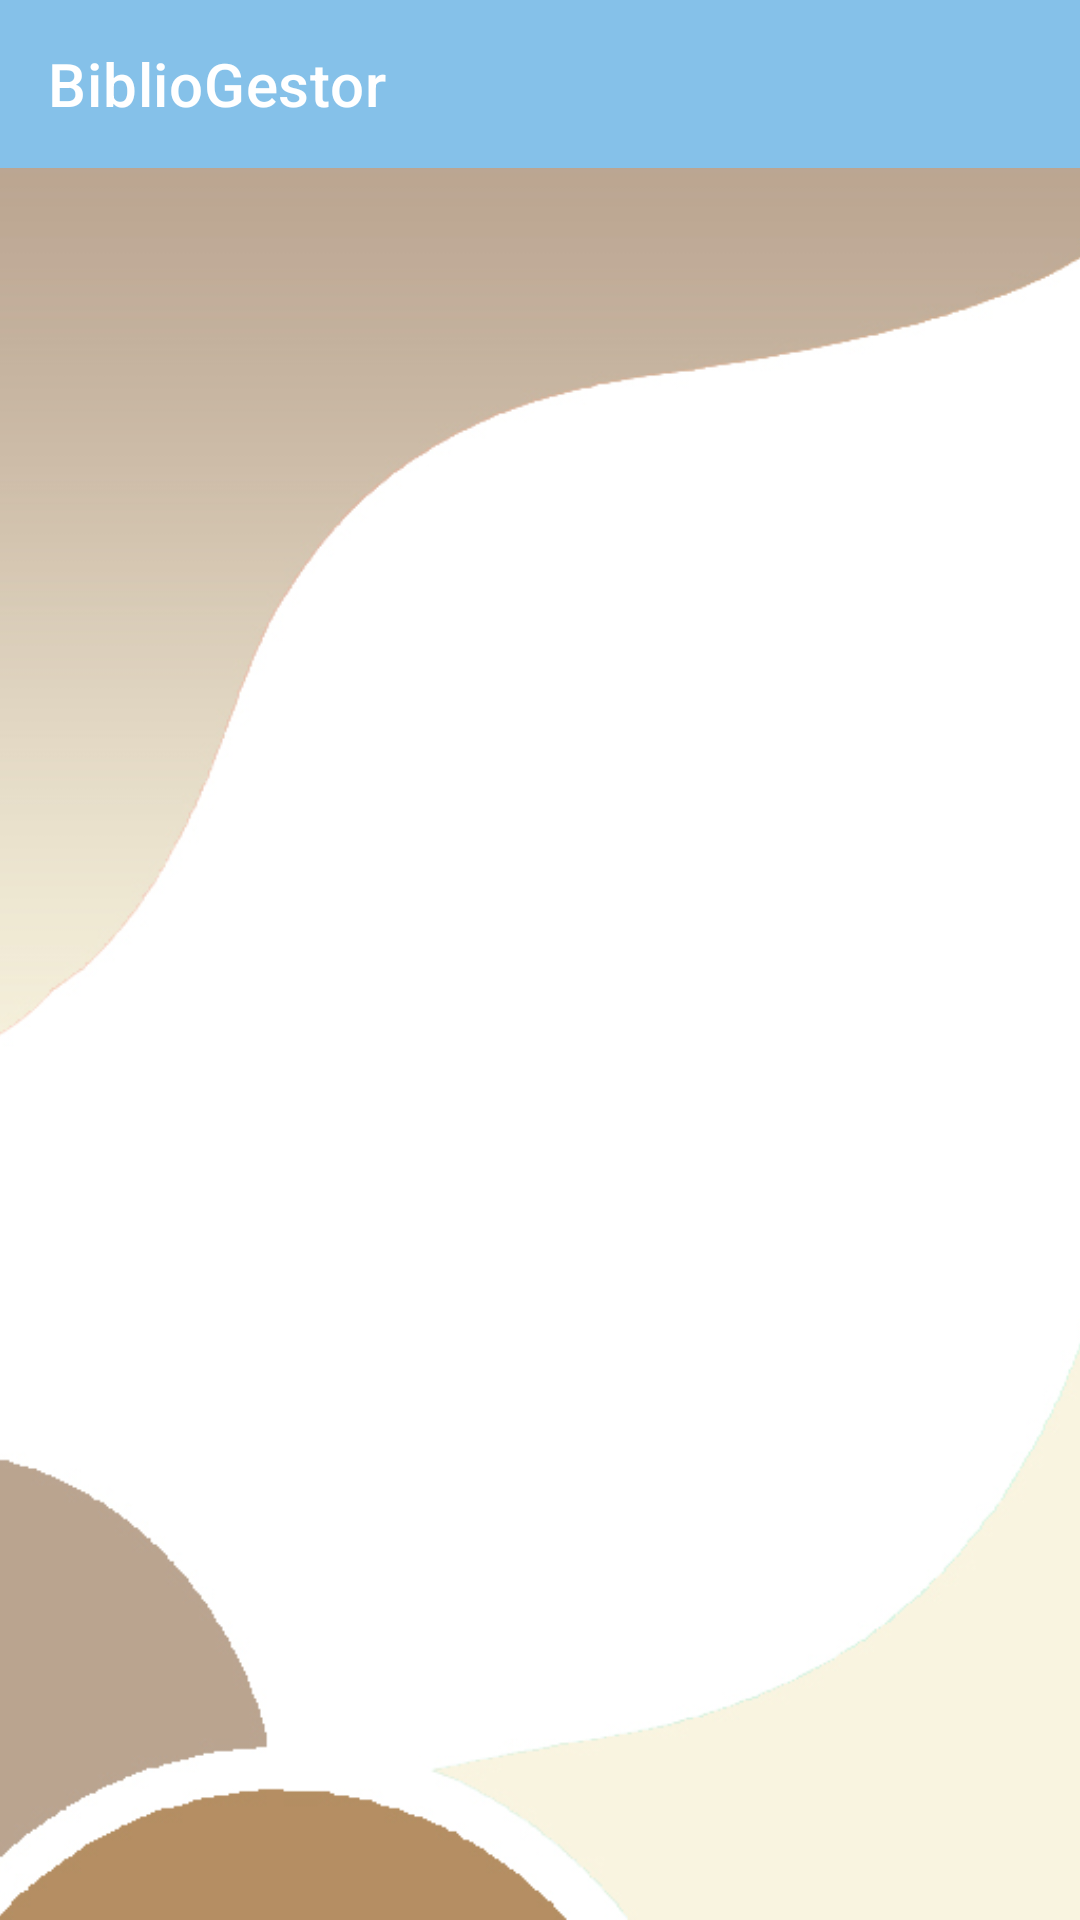

Here is an Android app screen rendered from its layout file. Give the layout XML and the strings, colors and styles it references.
<!-- AndroidManifest.xml: application theme AppTheme -->
<!-- res/layout/catalogo.xml -->
<?xml version="1.0" encoding="utf-8"?>
<androidx.constraintlayout.widget.ConstraintLayout
    xmlns:android="http://schemas.android.com/apk/res/android"
    xmlns:app="http://schemas.android.com/apk/res-auto"
    android:layout_width="match_parent"
    android:layout_height="match_parent">

    
    <ImageView
        android:id="@+id/background_image"
        android:layout_width="match_parent"
        android:layout_height="match_parent"
        android:src="@drawable/bg"
        android:scaleType="centerCrop"
        app:layout_constraintTop_toTopOf="parent"
        app:layout_constraintStart_toStartOf="parent"
        app:layout_constraintEnd_toEndOf="parent"
        app:layout_constraintBottom_toBottomOf="parent" />

    
    <androidx.appcompat.widget.Toolbar
        android:id="@+id/toolbar"
        android:layout_width="0dp"
        android:layout_height="?attr/actionBarSize"
        android:background="@color/color_principal"
        app:title="BiblioGestor"
        app:titleTextColor="@color/white"
        app:layout_constraintTop_toTopOf="parent"
        app:layout_constraintStart_toStartOf="parent"
        app:layout_constraintEnd_toEndOf="parent" />

    
    <ScrollView
        android:layout_width="0dp"
        android:layout_height="0dp"
        app:layout_constraintTop_toBottomOf="@id/toolbar"
        app:layout_constraintStart_toStartOf="parent"
        app:layout_constraintEnd_toEndOf="parent"
        app:layout_constraintBottom_toBottomOf="parent">

        <LinearLayout
            android:id="@+id/linearLayoutBooks"
            android:layout_width="match_parent"
            android:layout_height="wrap_content"
            android:orientation="vertical">
        </LinearLayout>
    </ScrollView>
</androidx.constraintlayout.widget.ConstraintLayout>
<!-- resources referenced by this layout -->
<resources>
  <color name="color_principal">#85C1E9</color>
  <color name="white">#FFFFFFFF</color>
  <!-- drawable bg: jpg bitmap (drawable, 49114 bytes) -->
</resources>
